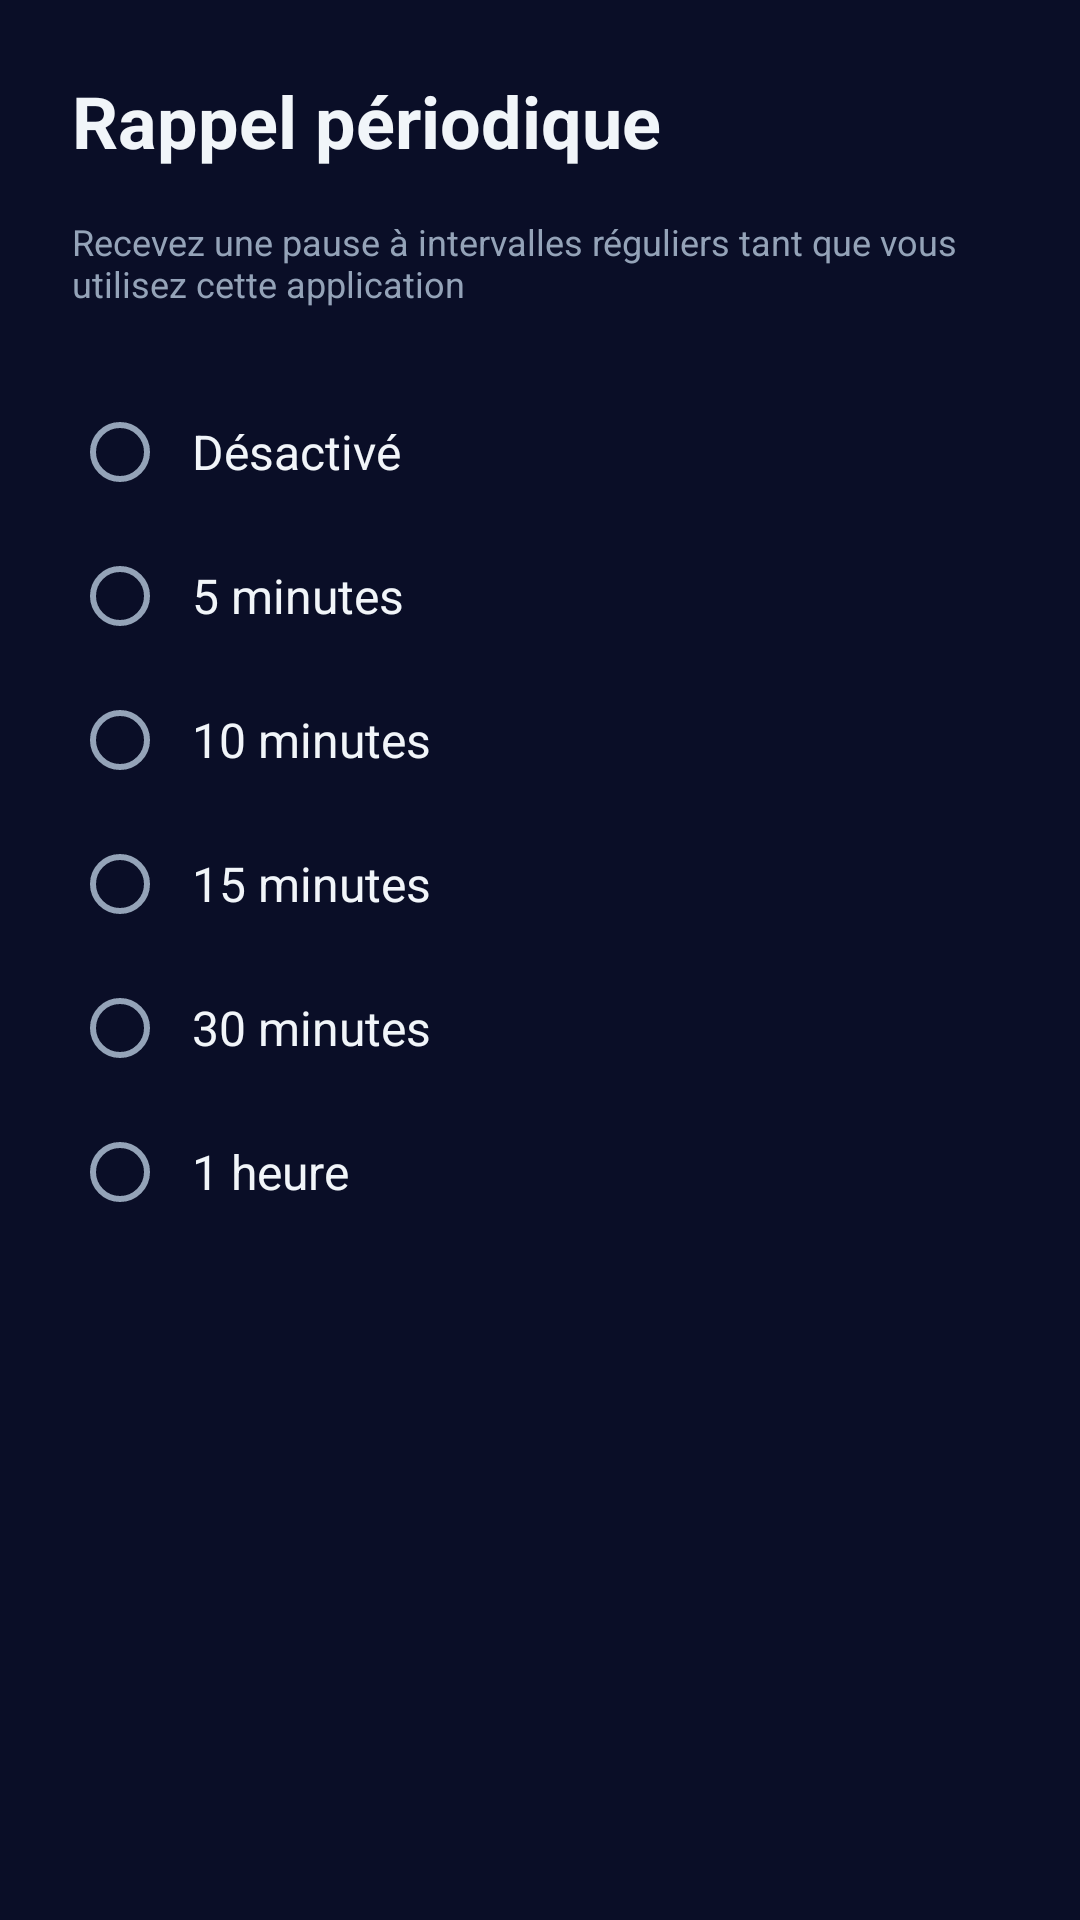

Layout XML and referenced resources for this Android screen:
<!-- AndroidManifest.xml: application theme Theme.PianoPiano -->
<!-- res/layout/dialog_timer_config.xml -->
<?xml version="1.0" encoding="utf-8"?>
<LinearLayout xmlns:android="http://schemas.android.com/apk/res/android"
    android:layout_width="match_parent"
    android:layout_height="wrap_content"
    android:orientation="vertical"
    android:padding="@dimen/spacing_lg">

    <TextView
        android:layout_width="wrap_content"
        android:layout_height="wrap_content"
        android:text="@string/timer_config_title"
        android:textColor="@color/text_primary"
        android:textSize="@dimen/text_size_title"
        android:textStyle="bold"
        android:layout_marginBottom="@dimen/spacing_md" />

    <TextView
        android:layout_width="wrap_content"
        android:layout_height="wrap_content"
        android:text="@string/timer_config_description"
        android:textColor="@color/text_secondary"
        android:textSize="@dimen/text_size_small"
        android:layout_marginBottom="@dimen/spacing_lg" />

    <RadioGroup
        android:id="@+id/radioGroupTimer"
        android:layout_width="match_parent"
        android:layout_height="wrap_content">

        <RadioButton
            android:id="@+id/radioDisabled"
            android:layout_width="match_parent"
            android:layout_height="wrap_content"
            android:padding="@dimen/spacing_sm"
            android:text="@string/timer_disabled"
            android:textColor="@color/text_primary"
            android:textSize="@dimen/text_size_body" />

        <RadioButton
            android:id="@+id/radio5min"
            android:layout_width="match_parent"
            android:layout_height="wrap_content"
            android:padding="@dimen/spacing_sm"
            android:text="@string/timer_5min"
            android:textColor="@color/text_primary"
            android:textSize="@dimen/text_size_body" />

        <RadioButton
            android:id="@+id/radio10min"
            android:layout_width="match_parent"
            android:layout_height="wrap_content"
            android:padding="@dimen/spacing_sm"
            android:text="@string/timer_10min"
            android:textColor="@color/text_primary"
            android:textSize="@dimen/text_size_body" />

        <RadioButton
            android:id="@+id/radio15min"
            android:layout_width="match_parent"
            android:layout_height="wrap_content"
            android:padding="@dimen/spacing_sm"
            android:text="@string/timer_15min"
            android:textColor="@color/text_primary"
            android:textSize="@dimen/text_size_body" />

        <RadioButton
            android:id="@+id/radio30min"
            android:layout_width="match_parent"
            android:layout_height="wrap_content"
            android:padding="@dimen/spacing_sm"
            android:text="@string/timer_30min"
            android:textColor="@color/text_primary"
            android:textSize="@dimen/text_size_body" />

        <RadioButton
            android:id="@+id/radio1h"
            android:layout_width="match_parent"
            android:layout_height="wrap_content"
            android:padding="@dimen/spacing_sm"
            android:text="@string/timer_1h"
            android:textColor="@color/text_primary"
            android:textSize="@dimen/text_size_body" />

    </RadioGroup>

</LinearLayout>
<!-- resources referenced by this layout -->
<resources>
  <color name="text_primary">#F1F5F9</color>
  <color name="text_secondary">#94A3B8</color>
  <dimen name="spacing_lg">24dp</dimen>
  <dimen name="spacing_md">16dp</dimen>
  <dimen name="spacing_sm">8dp</dimen>
  <dimen name="text_size_body">16sp</dimen>
  <dimen name="text_size_small">12sp</dimen>
  <dimen name="text_size_title">24sp</dimen>
  <string name="timer_10min">10 minutes</string>
  <string name="timer_15min">15 minutes</string>
  <string name="timer_1h">1 heure</string>
  <string name="timer_30min">30 minutes</string>
  <string name="timer_5min">5 minutes</string>
  <string name="timer_config_description">Recevez une pause à intervalles réguliers tant que vous utilisez cette application</string>
  <string name="timer_config_title">Rappel périodique</string>
  <string name="timer_disabled">Désactivé</string>
  <style name="Theme.PianoPiano" parent="Theme.MaterialComponents.DayNight.NoActionBar">
          
          <item name="colorPrimary">@color/accent_primary</item>
          <item name="colorPrimaryVariant">@color/accent_primary</item>
          <item name="colorOnPrimary">@color/white</item>
  
          
          <item name="colorSecondary">@color/accent_peanut</item>
          <item name="colorSecondaryVariant">@color/accent_peanut</item>
          <item name="colorOnSecondary">@color/black</item>
  
          
          <item name="android:colorBackground">@color/glass_background</item>
          <item name="colorSurface">@color/glass_surface</item>
  
          
          <item name="android:statusBarColor">@color/glass_background</item>
          <item name="android:navigationBarColor">@color/glass_background</item>
  
          
          <item name="android:textColorPrimary">@color/text_primary</item>
          <item name="android:textColorSecondary">@color/text_secondary</item>
      </style>
  <color name="accent_primary">#EE6A1B</color>
  <color name="white">#FFFFFFFF</color>
  <color name="accent_peanut">#FFB61B</color>
  <color name="black">#FF000000</color>
  <color name="glass_background">#0A0E27</color>
  <color name="glass_surface">#072d36</color>
</resources>
